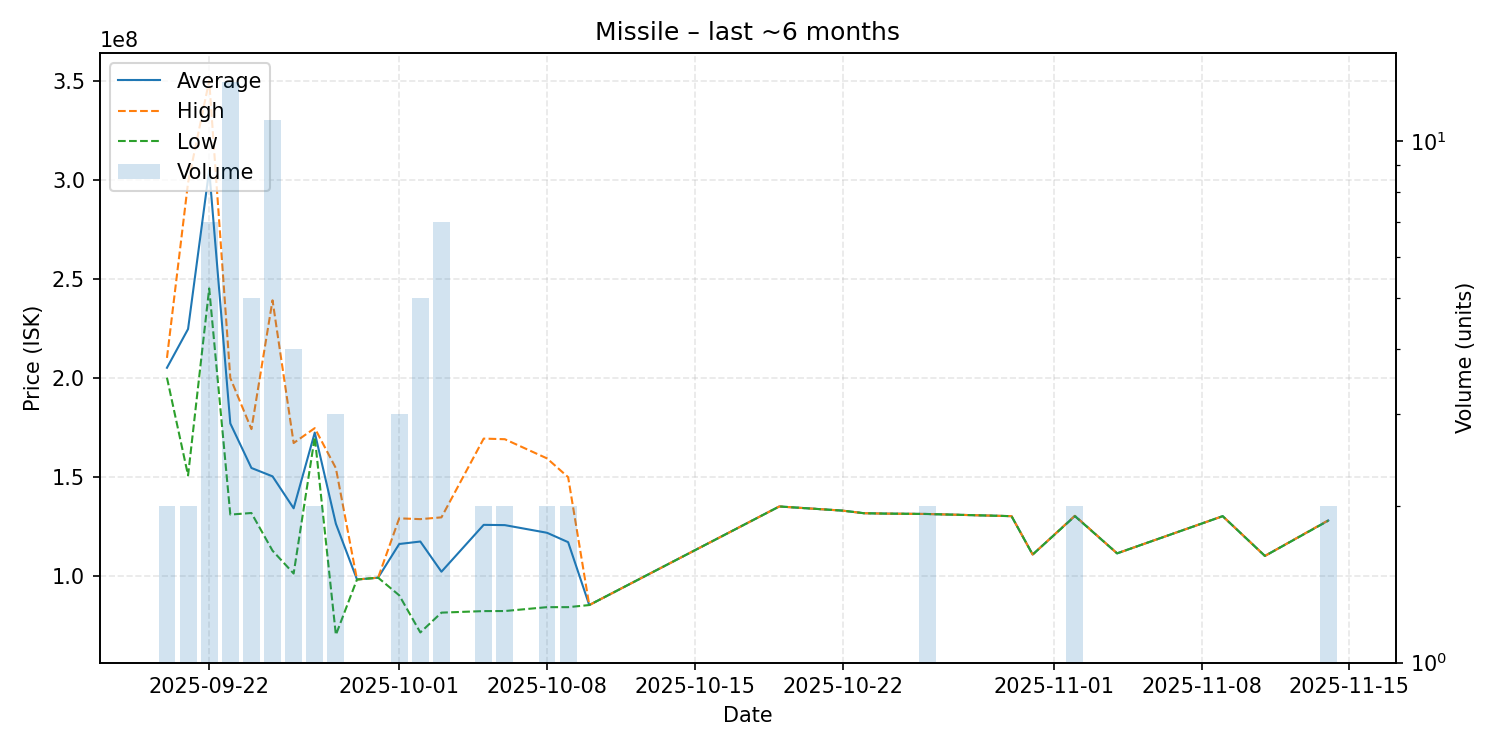

Data behind this chart, as committed beside it:
date, average, highest, lowest, order_count, volume
2025-09-20, 205000000, 210000000, 200000000, 2, 2
2025-09-21, 224600000, 298600000, 150600000, 2, 2
2025-09-22, 304971429, 350100000, 245100000, 7, 7
2025-09-23, 176876923, 199850000, 130800000, 9, 13
2025-09-24, 154360000, 174000000, 131600000, 5, 5
2025-09-25, 150127273, 239100000, 112550000, 9, 11
2025-09-26, 133975000, 166950000, 101000000, 3, 4
2025-09-27, 172250000, 174500000, 170000000, 2, 2
2025-09-28, 126166667, 154250000, 70000000, 3, 3
2025-09-29, 98000000, 98000000, 98000000, 1, 1
2025-09-30, 98900000, 98900000, 98900000, 1, 1
2025-10-01, 115933333, 128900000, 90000000, 3, 3
2025-10-02, 117182000, 128500000, 71210000, 4, 5
2025-10-03, 101920000, 129400000, 81240000, 6, 7
2025-10-05, 125610000, 169200000, 82020000, 2, 2
2025-10-06, 125475000, 168900000, 82050000, 2, 2
2025-10-08, 121605000, 159200000, 84010000, 2, 2
2025-10-09, 116855000, 149700000, 84010000, 2, 2
2025-10-10, 85070000, 85070000, 85070000, 1, 1
2025-10-19, 134900000, 134900000, 134900000, 1, 1
2025-10-22, 132800000, 132800000, 132800000, 1, 1
2025-10-23, 131500000, 131500000, 131500000, 1, 1
2025-10-24, 131300000, 131300000, 131300000, 1, 1
2025-10-26, 131100000, 131100000, 131100000, 2, 2
2025-10-30, 130000000, 130000000, 130000000, 1, 1
2025-10-31, 110600000, 110600000, 110600000, 1, 1
2025-11-02, 130100000, 130200000, 130000000, 2, 2
2025-11-04, 111200000, 111200000, 111200000, 1, 1
2025-11-09, 130000000, 130000000, 130000000, 1, 1
2025-11-11, 109900000, 109900000, 109900000, 1, 1
2025-11-14, 127800000, 127900000, 127700000, 2, 2
